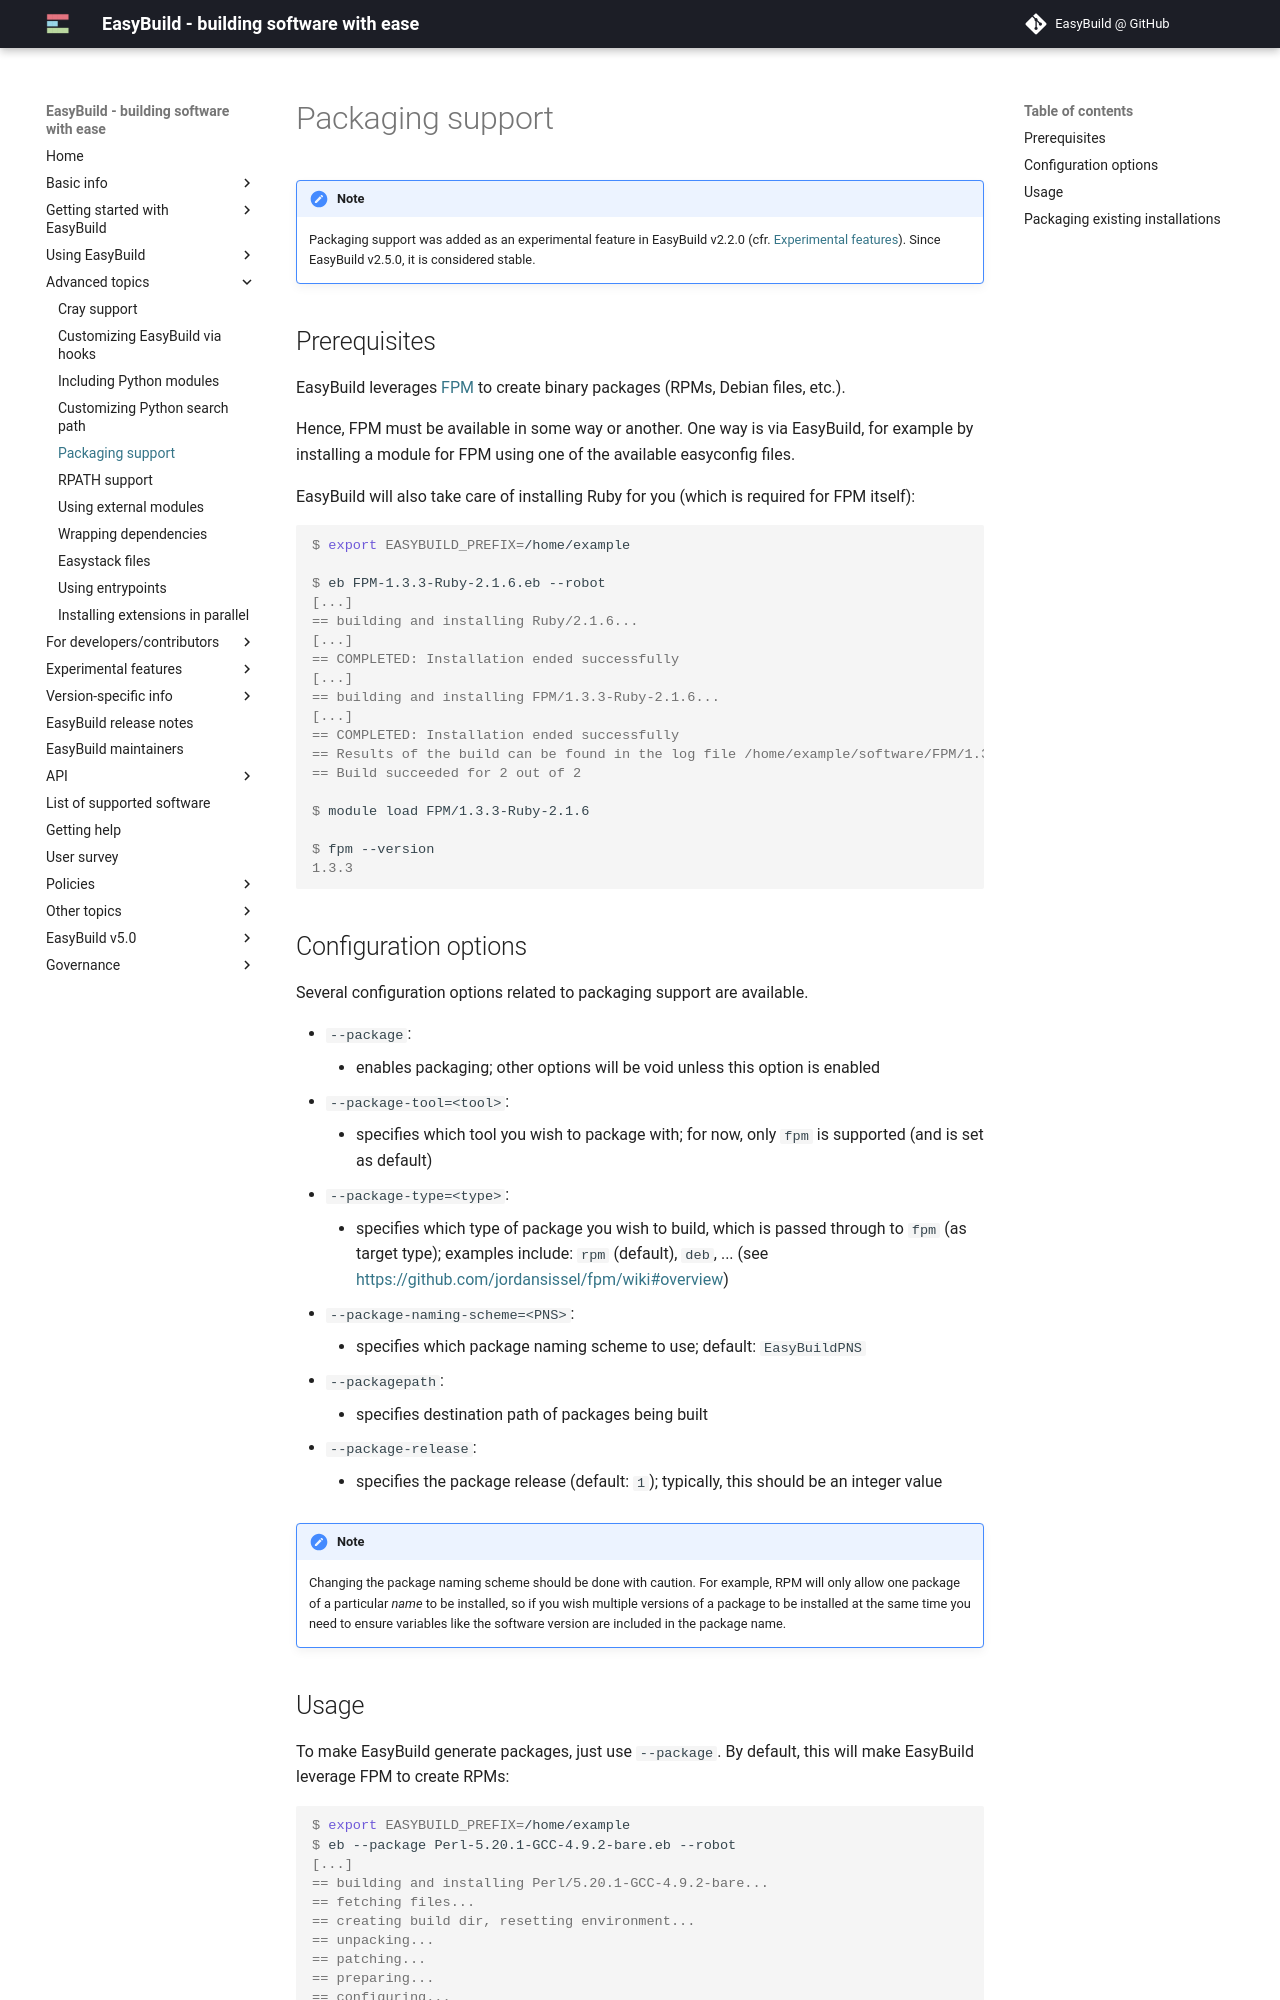

repository: easybuilders/easybuild-docs · page: packaging-support/index.html · generator: mkdocs

# Packaging support {: #packaging_support }

!!! note
    Packaging support was added as an experimental feature in EasyBuild
    v2.2.0 (cfr. [Experimental features][experimental_features]).
    Since EasyBuild v2.5.0, it is considered stable.

## Prerequisites {: #packaging_prereq }

EasyBuild leverages [FPM](https://github.com/jordansissel/fpm) to create
binary packages (RPMs, Debian files, etc.).

Hence, FPM must be available in some way or another. One way is via
EasyBuild, for example by installing a module for FPM using one of the
available easyconfig files.

EasyBuild will also take care of installing Ruby for you (which is
required for FPM itself):

``` console
$ export EASYBUILD_PREFIX=/home/example

$ eb FPM-1.3.3-Ruby-2.1.6.eb --robot
[...]
== building and installing Ruby/2.1.6...
[...]
== COMPLETED: Installation ended successfully
[...]
== building and installing FPM/1.3.3-Ruby-2.1.6...
[...]
== COMPLETED: Installation ended successfully
== Results of the build can be found in the log file /home/example/software/FPM/1.3.3-Ruby-2.1.6/easybuild/easybuild-FPM-1.3.3-20150524.181859.log
== Build succeeded for 2 out of 2

$ module load FPM/1.3.3-Ruby-2.1.6

$ fpm --version
1.3.3
```

## Configuration options {: #packaging_config }

Several configuration options related to packaging support are
available.

- `--package`:
    - enables packaging; other options will be void unless this option
        is enabled
- `--package-tool=<tool>`:
    - specifies which tool you wish to package with; for now, only
        `fpm` is supported (and is set as default)
- `--package-type=<type>`:
    - specifies which type of package you wish to build, which is
        passed through to `fpm` (as target type); examples include:
        `rpm` (default), `deb`, ... (see
        <https://github.com/jordansissel/fpm/wiki#overview>)
- `--package-naming-scheme=<PNS>`:
    - specifies which package naming scheme to use; default:
        `EasyBuildPNS`
- `--packagepath`:
    - specifies destination path of packages being built
- `--package-release`:
    - specifies the package release (default: `1`); typically, this
        should be an integer value

!!! note
    Changing the package naming scheme should be done with caution. For example, RPM will only allow one package
    of a particular *name* to be installed, so if you wish multiple
    versions of a package to be installed at the same time you need to
    ensure variables like the software version are included in the
    package name.
